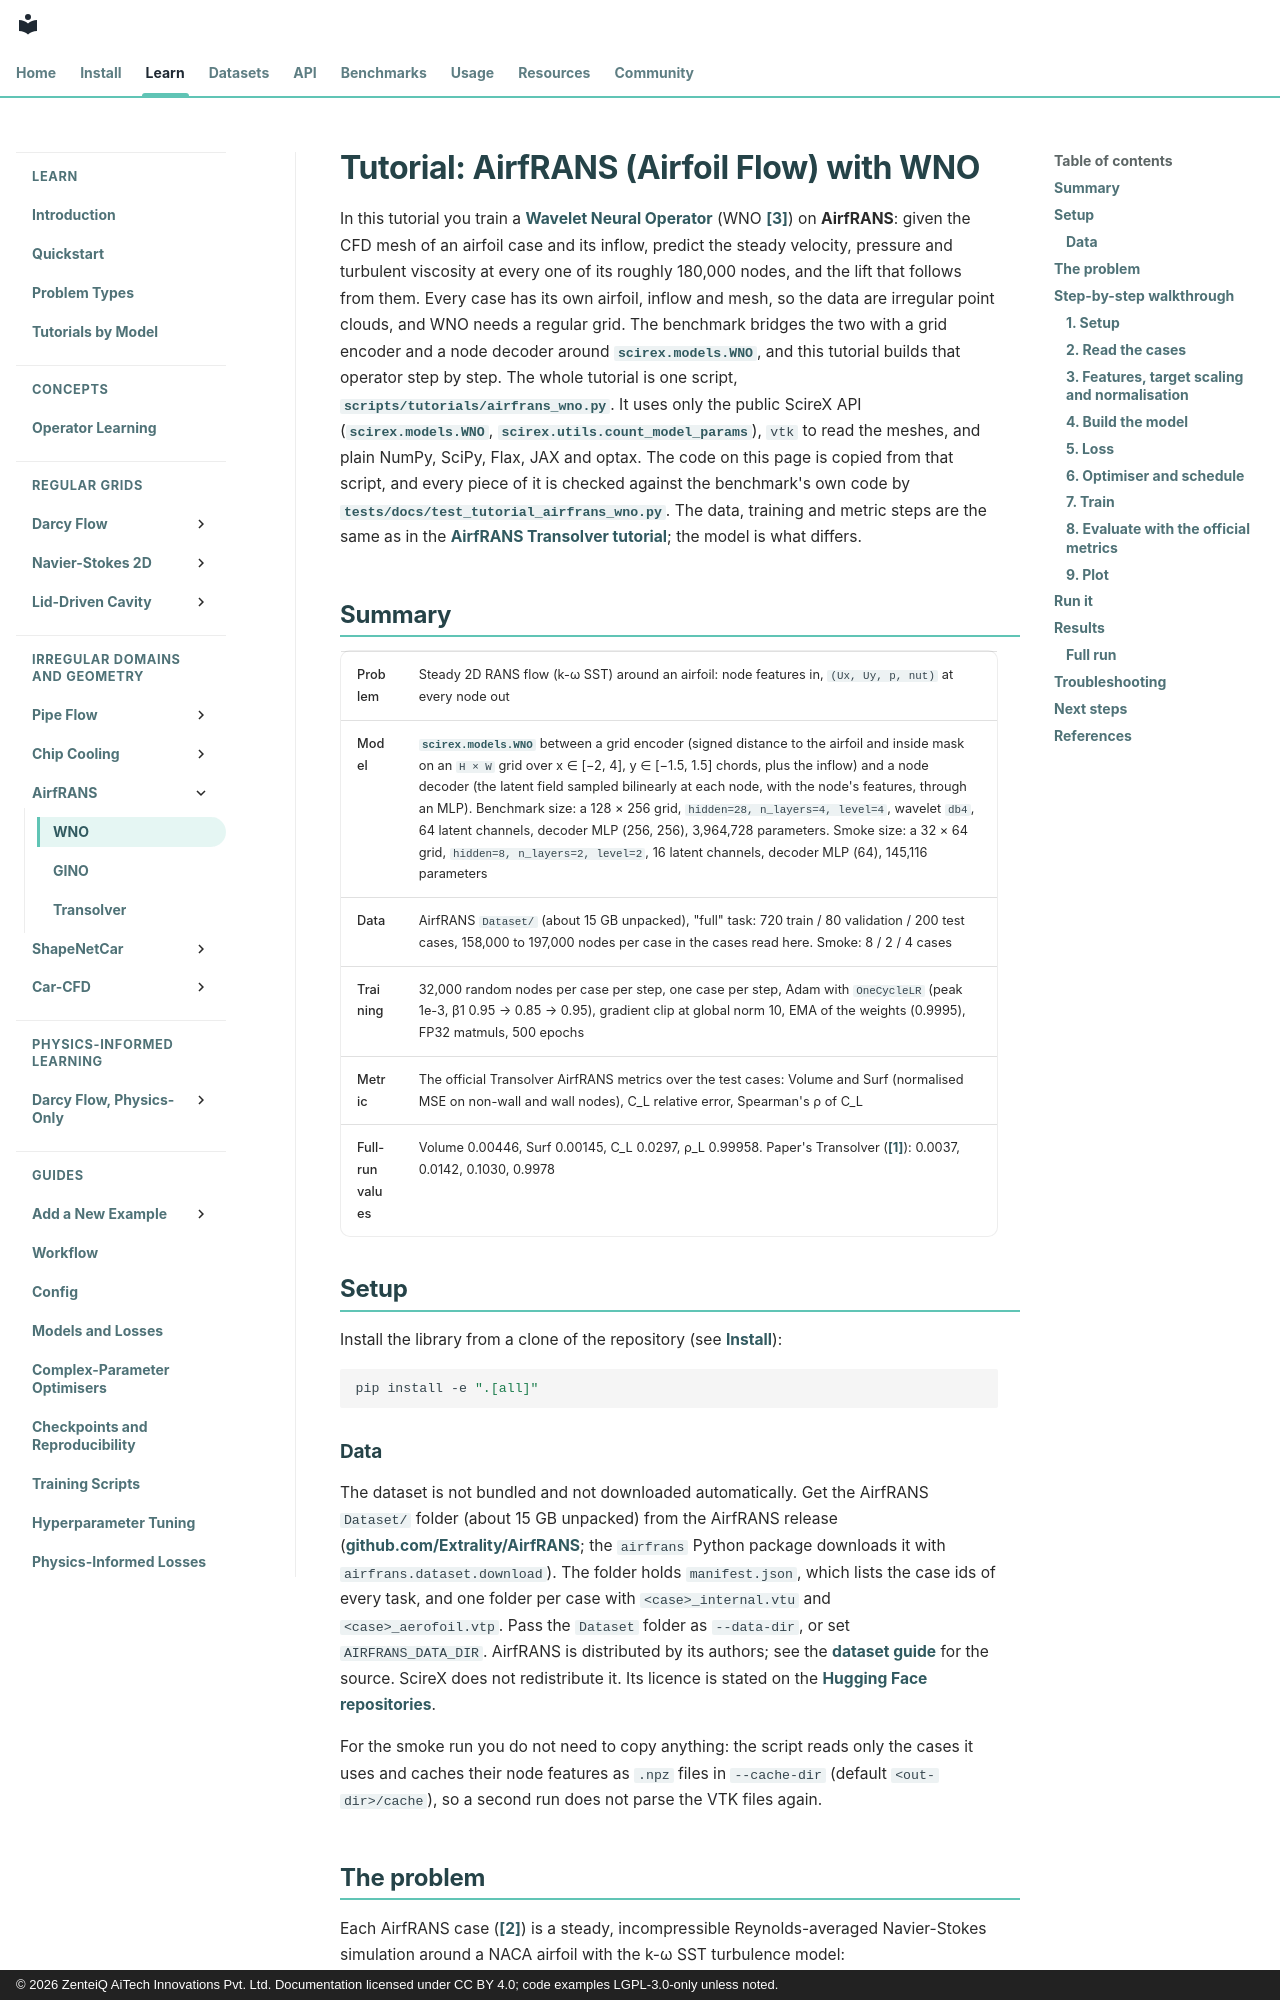

repository: zenteiq-research/scirex · page: tutorials/Others/AirfRANS_WNO/index.html · generator: mkdocs · copyright: © 2026 ZenteiQ AiTech Innovations Pvt. Ltd. Documentation licensed under CC BY 4.0; code examples LGPL-3.0-only unless noted.

<!--
SPDX-FileCopyrightText: 2026 ZenteiQ AiTech Innovations Pvt. Ltd.
License notice: Documentation text and diagrams on this page are licensed
under CC BY 4.0. Source-code examples are licensed under LGPL-3.0-only
unless the example states otherwise.
-->

# Tutorial: AirfRANS (Airfoil Flow) with WNO

In this tutorial you train a [Wavelet Neural Operator](../../theory_guide/operator_learning.md#wno)
(WNO [[3]](#ref3)) on **AirfRANS**: given the CFD mesh of an airfoil case and its inflow,
predict the steady velocity, pressure and turbulent viscosity at every one of
its roughly 180,000 nodes, and the lift that follows from them. Every case has
its own airfoil, inflow and mesh, so the data are irregular point clouds, and
WNO needs a regular grid. The benchmark bridges the two with a grid encoder
and a node decoder around [`scirex.models.WNO`](../../api/models.md#scirex.models.WNO), and this tutorial builds that
operator step by step. The whole tutorial is one script,
[`scripts/tutorials/airfrans_wno.py`](../../../scripts/tutorials/airfrans_wno.py). It uses only the public ScireX API
([`scirex.models.WNO`](../../api/models.md#scirex.models.WNO), [`scirex.utils.count_model_params`](../../api/utils.md#scirex.utils.count_model_params)), `vtk` to read the
meshes, and plain NumPy, SciPy, Flax, JAX and optax. The code on this page is
copied from that script, and every piece of it is checked against the
benchmark's own code by [`tests/docs/test_tutorial_airfrans_wno.py`](../../../tests/docs/test_tutorial_airfrans_wno.py). The data,
training and metric steps are the same as in the
[AirfRANS Transolver tutorial](../Transolver/AirfRANS_Transolver.md); the model is what
differs.

## Summary

| | |
|---|---|
| Problem | Steady 2D RANS flow (k-ω SST) around an airfoil: node features in, `(Ux, Uy, p, nut)` at every node out |
| Model | [`scirex.models.WNO`](../../api/models.md#scirex.models.WNO) between a grid encoder (signed distance to the airfoil and inside mask on an `H × W` grid over x ∈ [−2, 4], y ∈ [−1.5, 1.5] chords, plus the inflow) and a node decoder (the latent field sampled bilinearly at each node, with the node's features, through an MLP). Benchmark size: a 128 × 256 grid, `hidden=28, n_layers=4, level=4`, wavelet `db4`, 64 latent channels, decoder MLP (256, 256), 3,964,728 parameters. Smoke size: a 32 × 64 grid, `hidden=8, n_layers=2, level=2`, 16 latent channels, decoder MLP (64), 145,116 parameters |
| Data | AirfRANS `Dataset/` (about 15 GB unpacked), "full" task: 720 train / 80 validation / 200 test cases, 158,000 to 197,000 nodes per case in the cases read here. Smoke: 8 / 2 / 4 cases |
| Training | 32,000 random nodes per case per step, one case per step, Adam with `OneCycleLR` (peak 1e-3, β1 0.95 → 0.85 → 0.95), gradient clip at global norm 10, EMA of the weights (0.9995), FP32 matmuls, 500 epochs |
| Metric | The official Transolver AirfRANS metrics over the test cases: Volume and Surf (normalised MSE on non-wall and wall nodes), C_L relative error, Spearman's ρ of C_L |
| Full-run values | Volume 0.00446, Surf 0.00145, C_L 0.0297, ρ_L 0.99958. Paper's Transolver ([[1]](#ref1)): 0.0037, 0.0142, 0.1030, 0.9978 |

## Setup

Install the library from a clone of the repository (see [Install](../../install/index.md)):

```bash
pip install -e ".[all]"
```
